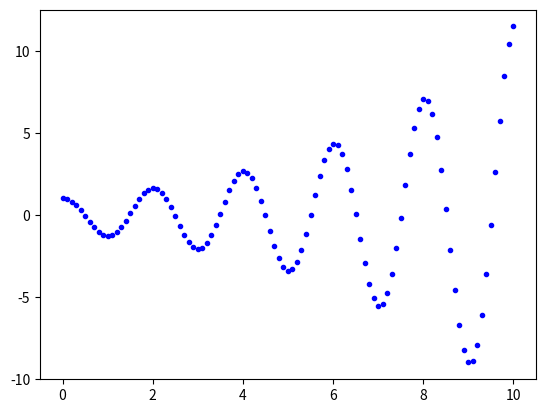

This chart was generated by the following Python code:
from matplotlib import pyplot as plt
dt = 1e-1   # time unit


class harmonicMass:
    k = 10   # Spring parameter

    def __init__(self, x_0, v_0):
        self.x = x_0
        self.v = v_0
        self.pre_v = v_0

    def acceleration(self):
        return -harmonicMass.k * self.x

    def update_v(self):
        self.pre_v = self.v
        self.v = self.pre_v + self.acceleration() * dt
        return self.v

    def update_x(self):
        self.x = self.x + (self.pre_v + self.v) / 2 * dt
        return self.x


x_list = []
v_list = []
cur_t = 0
max_t = 10

mp = harmonicMass(x_0=1, v_0=0)

while cur_t <= max_t:
    # x_list.append(mp.x)
    # v_list.append(mp.v)
    plt.scatter(cur_t, mp.x, c='blue', marker='.')
    mp.update_v()
    mp.update_x()
    cur_t += dt

plt.savefig('x-t.png')
plt.show()
